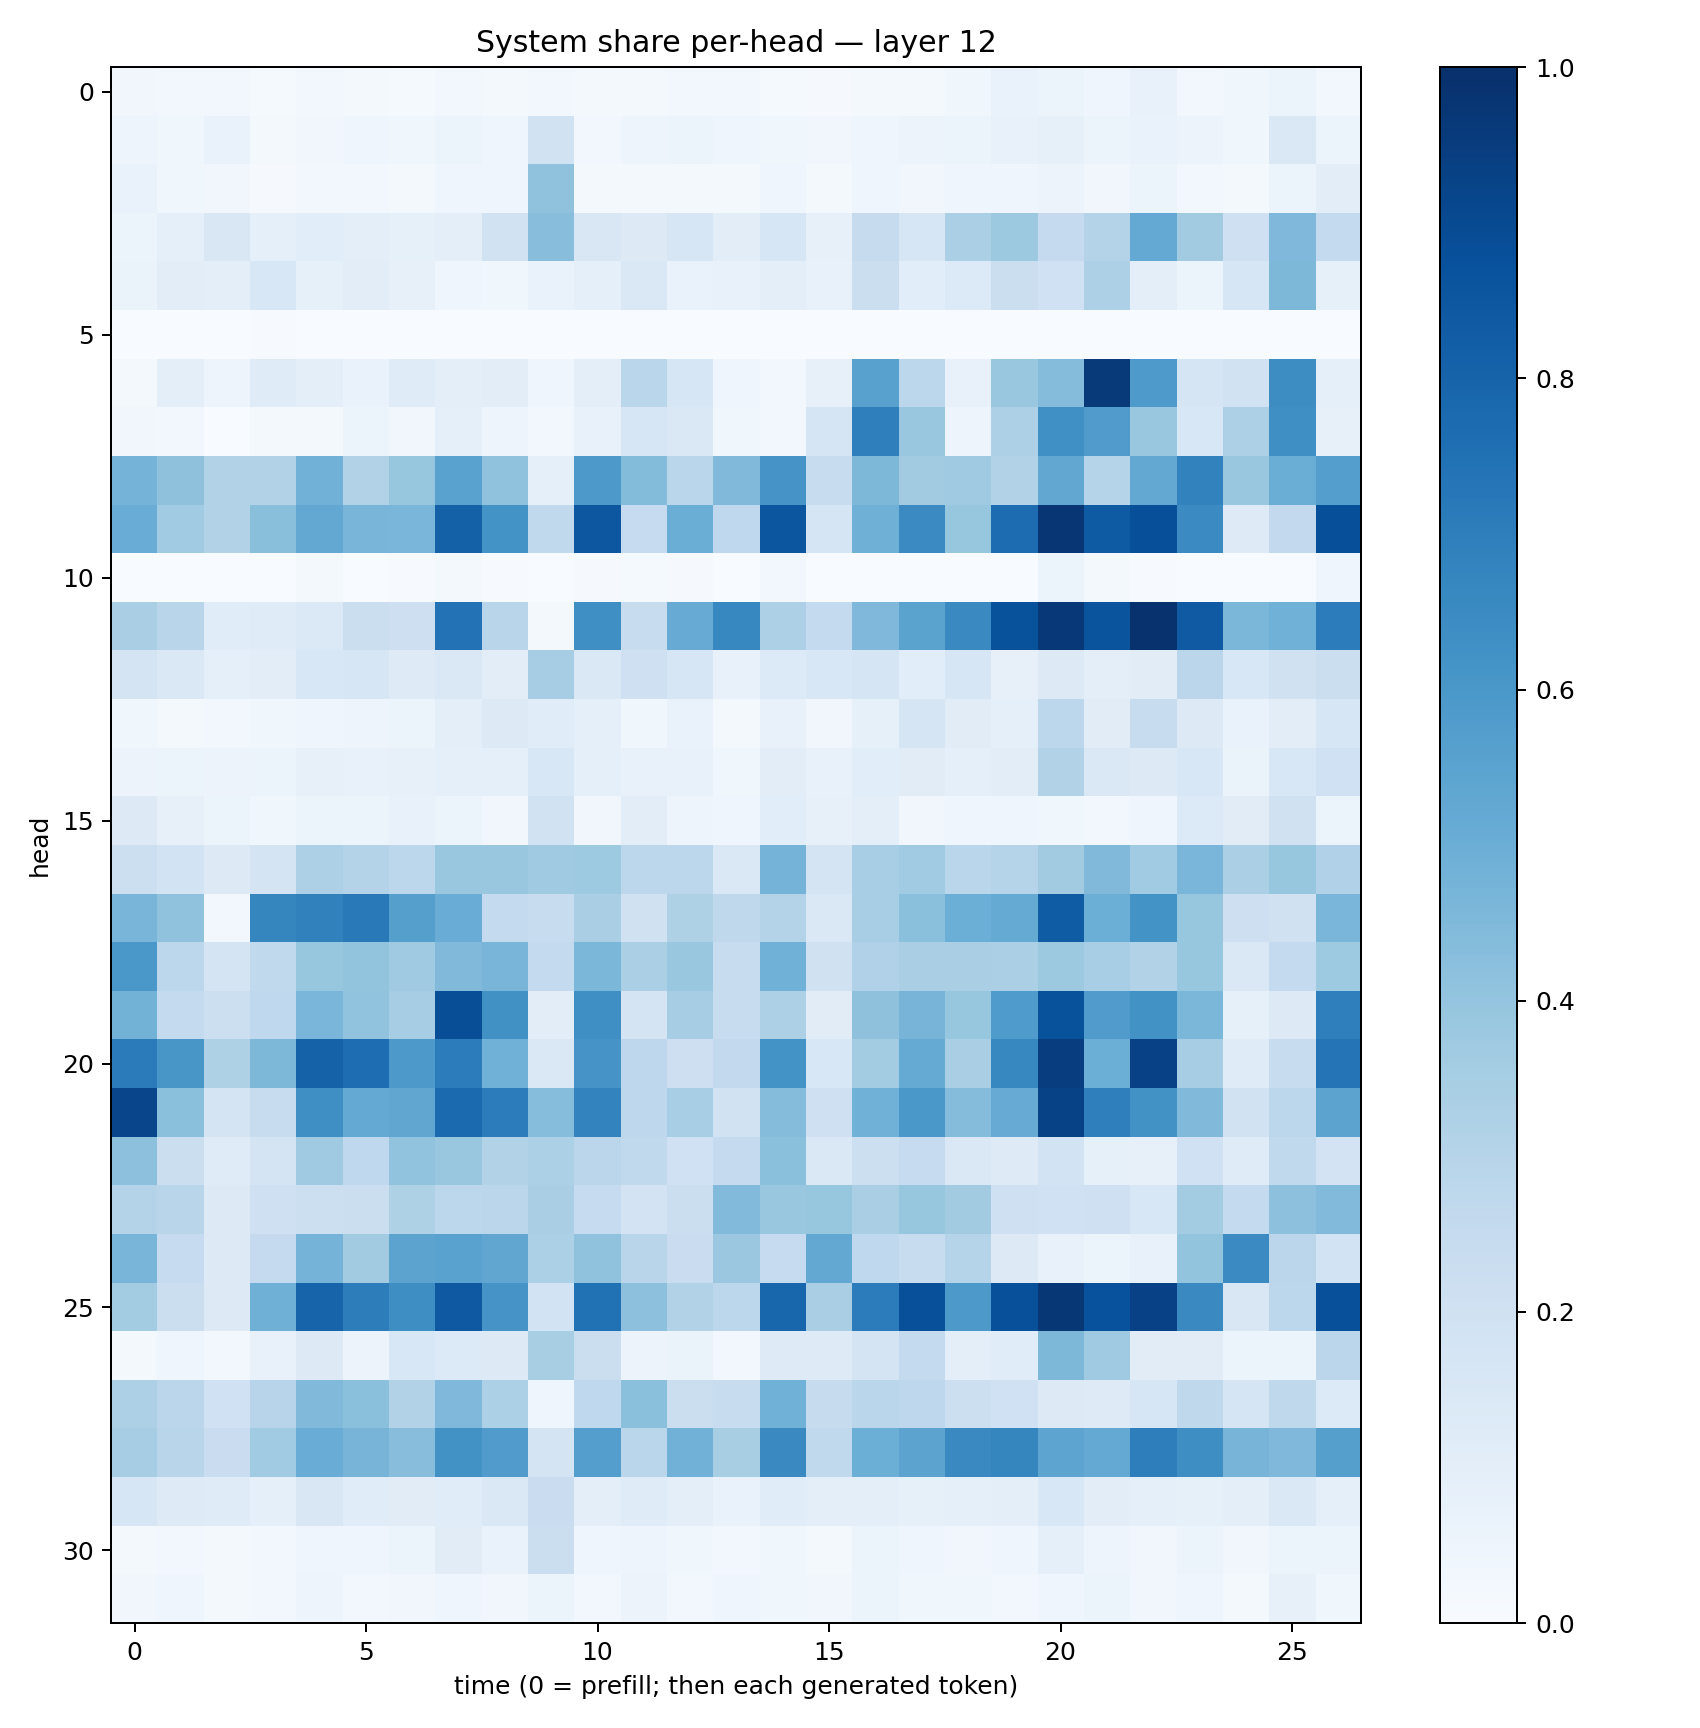

The table this chart was drawn from, first rows:
0.033781003, 0.030216204, 0.029825315, 0.014411894, 0.028727101, 0.019497748, 0.014221397, 0.024493394, 0.019618506, 0.025470832, 0.01578484, 0.01637499, 0.025413102, 0.025205033, 0.013411824, 0.009503868, 0.016311, 0.021907983, 0.035810012, 0.06971069, 0.05126376, 0.04629698, 0.071032, 0.024581926
0.04761, 0.03904, 0.07009, 0.0233, 0.0349, 0.0431, 0.03621, 0.06198, 0.04469, 0.189, 0.0293, 0.04844, 0.05911, 0.03981, 0.03875, 0.03353, 0.04606, 0.05835, 0.06037, 0.07285, 0.08405, 0.05279, 0.06669, 0.05813
0.07017, 0.03522, 0.03324, 0.01017, 0.02714, 0.02902, 0.01723, 0.04066, 0.04084, 0.4091, 0.02264, 0.022, 0.02184, 0.02029, 0.04646, 0.02172, 0.04049, 0.03214, 0.03925, 0.04331, 0.05814, 0.03351, 0.05373, 0.02992
0.05319, 0.09217, 0.1486, 0.08837, 0.1061, 0.09453, 0.08398, 0.0968, 0.1903, 0.4282, 0.1511, 0.1313, 0.1585, 0.1052, 0.1613, 0.07966, 0.2454, 0.1563, 0.3342, 0.3767, 0.2532, 0.3058, 0.5202, 0.3615
0.06262, 0.1031, 0.09663, 0.154, 0.08364, 0.1032, 0.08062, 0.04275, 0.03608, 0.06754, 0.08603, 0.1456, 0.06717, 0.07075, 0.101, 0.07155, 0.226, 0.1081, 0.1362, 0.2217, 0.202, 0.3262, 0.1003, 0.05415
0.0006415, 0.00184, 0.0006591, 0.004627, 0.00154, 0.002337, 0.002778, 0.001921, 0.0001628, 0.003239, 0.000331, 0.001049, 0.0005276, 0.0008961, 0.001926, 0.0004068, 0.0001407, 4.6674453e-05, 0.0002337, 6.8266105e-05, 0.000154, 0.0001363, 0.0002759, 7.3804586e-05
0.0222, 0.09931, 0.05015, 0.1188, 0.09737, 0.06936, 0.1194, 0.09456, 0.1023, 0.04442, 0.09584, 0.2874, 0.1592, 0.0443, 0.03031, 0.07902, 0.5579, 0.2775, 0.07505, 0.3893, 0.4365, 0.9634, 0.5873, 0.1697
0.03398, 0.02451, 0.003127, 0.02304, 0.01608, 0.05144, 0.0315, 0.09084, 0.04901, 0.0245, 0.07189, 0.161, 0.144, 0.03807, 0.02529, 0.1658, 0.6922, 0.3868, 0.05008, 0.3269, 0.6292, 0.5794, 0.3901, 0.1537
0.4758, 0.4111, 0.3126, 0.3151, 0.4832, 0.3153, 0.3925, 0.5518, 0.4091, 0.09184, 0.5912, 0.4393, 0.2879, 0.4491, 0.6097, 0.2395, 0.4569, 0.3605, 0.3706, 0.3108, 0.5308, 0.3001, 0.5236, 0.6822
0.5045, 0.3664, 0.3158, 0.4229, 0.5263, 0.465, 0.4635, 0.8111, 0.6172, 0.2651, 0.8498, 0.2474, 0.5003, 0.2694, 0.853, 0.1653, 0.4897, 0.6516, 0.3911, 0.7689, 0.9742, 0.8349, 0.8804, 0.6486
0.002399, 0.0009333, 0.0006816, 0.001363, 0.01728, 0.003845, 0.007758, 0.01927, 0.00746, 0.001302, 0.01052, 0.01286, 0.00889, 0.001729, 0.03016, 0.0008238, 0.001275, 0.002574, 0.0008979, 0.002716, 0.05449, 0.01839, 0.007069, 0.000849
0.3391, 0.291, 0.1136, 0.1183, 0.1388, 0.2225, 0.2131, 0.7456, 0.2904, 0.0175, 0.6366, 0.2404, 0.5094, 0.6672, 0.3264, 0.2543, 0.4497, 0.5492, 0.6548, 0.8706, 0.9662, 0.8613, 0.99, 0.836
0.177, 0.1457, 0.0914, 0.102, 0.1553, 0.1578, 0.1217, 0.147, 0.1043, 0.351, 0.1453, 0.2056, 0.1578, 0.0759, 0.1336, 0.1562, 0.1701, 0.1069, 0.1628, 0.08058, 0.1261, 0.09886, 0.11, 0.2827
0.03857, 0.02328, 0.02675, 0.03768, 0.04668, 0.04747, 0.05293, 0.0948, 0.1263, 0.115, 0.08925, 0.03735, 0.06732, 0.01711, 0.07297, 0.03344, 0.08218, 0.1702, 0.1104, 0.08647, 0.2799, 0.1121, 0.2368, 0.1317
0.05558, 0.05299, 0.05755, 0.06241, 0.08042, 0.07062, 0.07913, 0.08715, 0.0895, 0.154, 0.08676, 0.07127, 0.07587, 0.03716, 0.1048, 0.0727, 0.1062, 0.1133, 0.09359, 0.1043, 0.3147, 0.1469, 0.1286, 0.1555
0.1311, 0.08173, 0.05248, 0.03894, 0.05336, 0.06132, 0.07461, 0.05268, 0.03493, 0.1921, 0.03331, 0.1052, 0.04793, 0.04203, 0.1064, 0.07906, 0.1004, 0.03172, 0.04509, 0.03988, 0.0356, 0.02822, 0.0401, 0.1344
0.2152, 0.1847, 0.1279, 0.1778, 0.3275, 0.3052, 0.2794, 0.386, 0.3873, 0.3692, 0.3719, 0.2791, 0.2806, 0.1439, 0.4737, 0.1751, 0.3465, 0.3662, 0.2855, 0.2995, 0.3615, 0.4488, 0.364, 0.4617
0.4653, 0.4073, 0.03117, 0.6699, 0.6857, 0.718, 0.5658, 0.507, 0.2547, 0.2396, 0.3383, 0.1983, 0.3214, 0.2697, 0.3079, 0.1415, 0.3465, 0.4194, 0.498, 0.5194, 0.8295, 0.4984, 0.6179, 0.3922
0.6012, 0.2804, 0.1788, 0.2633, 0.3918, 0.3999, 0.3704, 0.4463, 0.468, 0.2577, 0.4608, 0.3358, 0.3867, 0.2362, 0.4876, 0.1969, 0.3191, 0.3391, 0.3375, 0.3324, 0.3765, 0.3448, 0.3111, 0.3939
0.48, 0.2544, 0.2162, 0.2691, 0.4624, 0.4035, 0.3482, 0.8842, 0.6289, 0.1034, 0.6349, 0.1789, 0.3514, 0.2357, 0.3275, 0.1125, 0.4137, 0.4721, 0.3922, 0.5854, 0.8707, 0.5803, 0.6242, 0.4597
0.7101, 0.6044, 0.3212, 0.4566, 0.8077, 0.7625, 0.592, 0.7058, 0.4879, 0.1424, 0.6111, 0.2768, 0.2122, 0.2579, 0.6191, 0.1535, 0.3555, 0.5159, 0.3388, 0.6659, 0.9443, 0.4974, 0.931, 0.3502
0.9145, 0.4186, 0.173, 0.238, 0.6346, 0.5217, 0.5314, 0.7739, 0.7047, 0.432, 0.6794, 0.2763, 0.3471, 0.1942, 0.437, 0.2103, 0.4848, 0.6003, 0.4375, 0.5116, 0.9273, 0.6953, 0.6247, 0.4481
0.416, 0.22, 0.1189, 0.1766, 0.3703, 0.2669, 0.4038, 0.385, 0.3086, 0.331, 0.2826, 0.2621, 0.1997, 0.2507, 0.42, 0.1417, 0.2158, 0.2472, 0.1455, 0.1245, 0.1837, 0.08524, 0.07936, 0.2012
0.3069, 0.2921, 0.1259, 0.2088, 0.2168, 0.2242, 0.3216, 0.2779, 0.2836, 0.338, 0.2486, 0.1818, 0.2196, 0.4437, 0.3857, 0.3936, 0.3365, 0.3923, 0.3596, 0.2097, 0.1995, 0.2051, 0.1558, 0.3582
0.4686, 0.2474, 0.129, 0.2522, 0.4761, 0.3609, 0.5438, 0.5516, 0.5319, 0.3306, 0.4099, 0.2894, 0.228, 0.3812, 0.25, 0.5259, 0.2672, 0.2409, 0.2973, 0.1327, 0.07446, 0.05382, 0.07063, 0.3999
0.3557, 0.2189, 0.1255, 0.4909, 0.8, 0.7008, 0.6368, 0.8414, 0.6116, 0.185, 0.7474, 0.4144, 0.3122, 0.2774, 0.7911, 0.3371, 0.7042, 0.8766, 0.5929, 0.8776, 0.9706, 0.873, 0.9317, 0.6526
0.02206, 0.04123, 0.02685, 0.07408, 0.1271, 0.05547, 0.1559, 0.1341, 0.1303, 0.3437, 0.2227, 0.05812, 0.06355, 0.03039, 0.1215, 0.1215, 0.1776, 0.2578, 0.09588, 0.1157, 0.4553, 0.3692, 0.1095, 0.1114
0.327, 0.2848, 0.2028, 0.2933, 0.4482, 0.4213, 0.3144, 0.4528, 0.3317, 0.04534, 0.2684, 0.4201, 0.2197, 0.2385, 0.4845, 0.2437, 0.2867, 0.2762, 0.2156, 0.2014, 0.1322, 0.1229, 0.1563, 0.2708
0.3489, 0.2897, 0.2303, 0.3661, 0.5054, 0.4726, 0.4269, 0.6241, 0.5819, 0.1781, 0.5692, 0.2885, 0.4837, 0.3432, 0.653, 0.2626, 0.4977, 0.544, 0.6549, 0.6708, 0.5395, 0.5219, 0.699, 0.6392
0.1623, 0.1239, 0.1176, 0.09302, 0.1513, 0.1161, 0.1106, 0.1171, 0.1428, 0.2268, 0.09606, 0.1174, 0.09523, 0.06779, 0.1161, 0.09937, 0.1014, 0.08371, 0.08933, 0.09519, 0.1528, 0.1039, 0.08734, 0.08503
0.01868, 0.02756, 0.01863, 0.02501, 0.04617, 0.03921, 0.05342, 0.1095, 0.0685, 0.2223, 0.03927, 0.04699, 0.03741, 0.02875, 0.03712, 0.02255, 0.05241, 0.04473, 0.03365, 0.0437, 0.09106, 0.05077, 0.03272, 0.05367
0.03507, 0.03907, 0.02212, 0.02605, 0.04989, 0.02824, 0.03211, 0.04276, 0.03403, 0.06203, 0.02524, 0.05502, 0.02874, 0.04029, 0.03834, 0.03263, 0.05117, 0.0378, 0.03718, 0.02923, 0.04489, 0.05176, 0.03305, 0.04625
